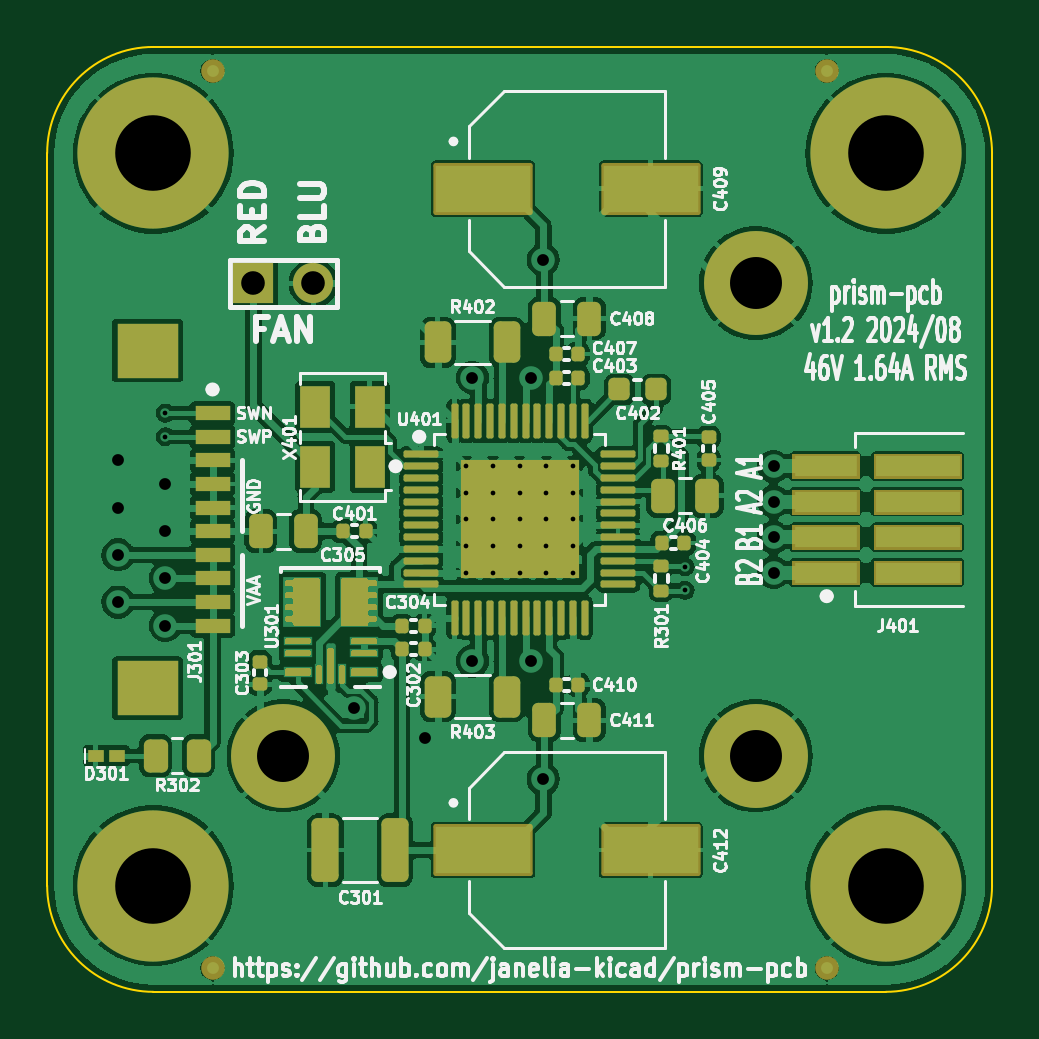
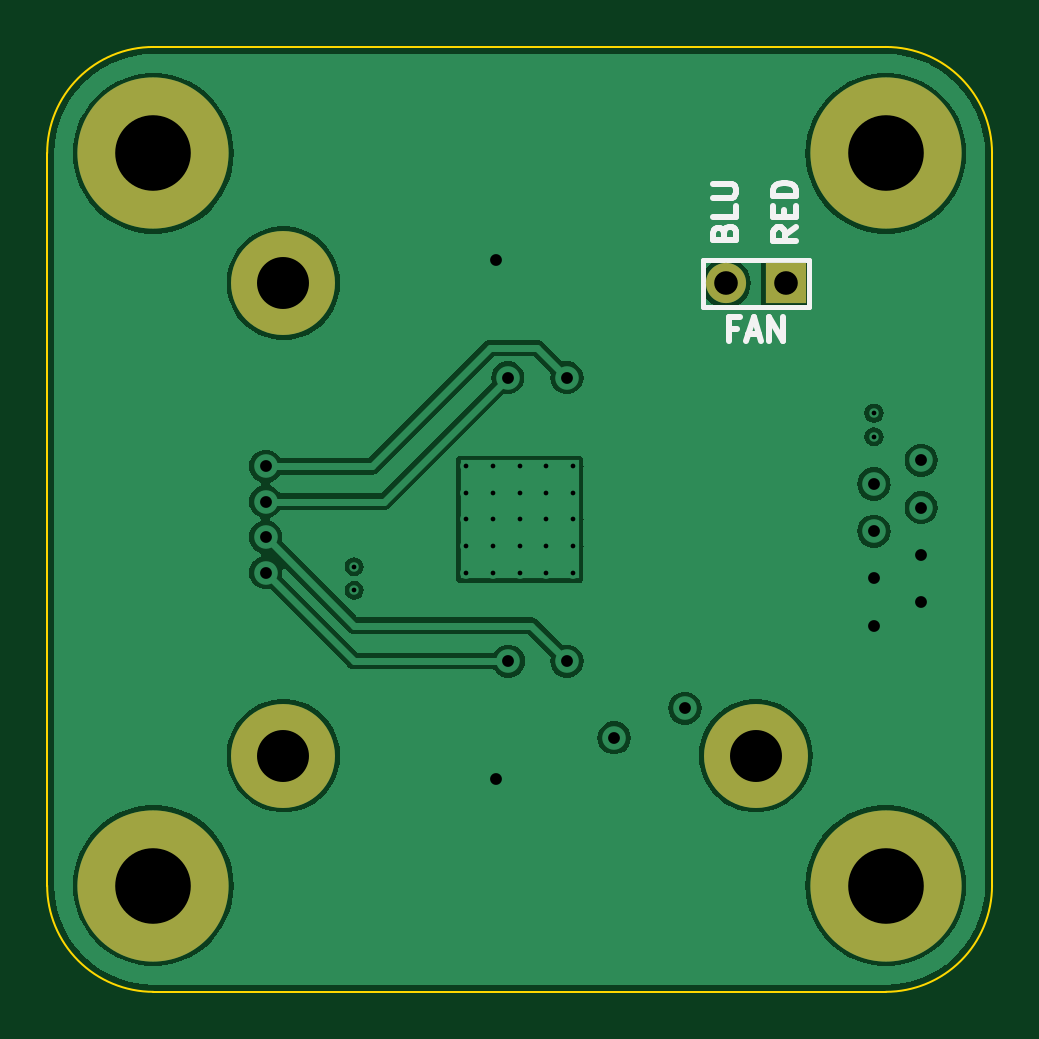
Circuit board: 11 layer files. Board 40.0 x 40.0 mm.
- bottom_copper: prism-pcb-B_Cu.gbl (49437 bytes)
- bottom_mask: prism-pcb-B_Mask.gbs (837 bytes)
- paste: prism-pcb-B_Paste.gbp (489 bytes)
- bottom_silk: prism-pcb-B_Silkscreen.gbo (4345 bytes)
- outline: prism-pcb-Edge_Cuts.gm1 (1035 bytes)
- top_copper: prism-pcb-F_Cu.gtl (203646 bytes)
- top_mask: prism-pcb-F_Mask.gts (12544 bytes)
- paste: prism-pcb-F_Paste.gtp (12868 bytes)
- top_silk: prism-pcb-F_Silkscreen.gto (132203 bytes)
- drill: prism-pcb-NPTH.drl (278 bytes)
- drill: prism-pcb-PTH.drl (1490 bytes)

=== bottom_copper: prism-pcb-B_Cu.gbl (49437 bytes, source omitted) ===
=== bottom_mask: prism-pcb-B_Mask.gbs ===
G04 #@! TF.GenerationSoftware,KiCad,Pcbnew,7.0.11*
G04 #@! TF.CreationDate,2024-08-22T15:22:59-04:00*
G04 #@! TF.ProjectId,prism-pcb,70726973-6d2d-4706-9362-2e6b69636164,1.2*
G04 #@! TF.SameCoordinates,Original*
G04 #@! TF.FileFunction,Soldermask,Bot*
G04 #@! TF.FilePolarity,Negative*
%FSLAX46Y46*%
G04 Gerber Fmt 4.6, Leading zero omitted, Abs format (unit mm)*
G04 Created by KiCad (PCBNEW 7.0.11) date 2024-08-22 15:22:59*
%MOMM*%
%LPD*%
G01*
G04 APERTURE LIST*
%ADD10R,1.700000X1.700000*%
%ADD11O,1.700000X1.700000*%
%ADD12C,4.400000*%
%ADD13C,6.400000*%
G04 APERTURE END LIST*
D10*
X141130000Y-91600000D03*
D11*
X143670000Y-91600000D03*
D12*
X142400000Y-111600000D03*
X162400000Y-91600000D03*
X162400000Y-111600000D03*
D13*
X167900000Y-117100000D03*
X136900000Y-86100000D03*
X167900000Y-86100000D03*
X136900000Y-117100000D03*
M02*

=== paste: prism-pcb-B_Paste.gbp ===
G04 #@! TF.GenerationSoftware,KiCad,Pcbnew,7.0.11*
G04 #@! TF.CreationDate,2024-08-22T15:22:59-04:00*
G04 #@! TF.ProjectId,prism-pcb,70726973-6d2d-4706-9362-2e6b69636164,1.2*
G04 #@! TF.SameCoordinates,Original*
G04 #@! TF.FileFunction,Paste,Bot*
G04 #@! TF.FilePolarity,Positive*
%FSLAX46Y46*%
G04 Gerber Fmt 4.6, Leading zero omitted, Abs format (unit mm)*
G04 Created by KiCad (PCBNEW 7.0.11) date 2024-08-22 15:22:59*
%MOMM*%
%LPD*%
G01*
G04 APERTURE LIST*
G04 APERTURE END LIST*
M02*

=== bottom_silk: prism-pcb-B_Silkscreen.gbo ===
G04 #@! TF.GenerationSoftware,KiCad,Pcbnew,7.0.11*
G04 #@! TF.CreationDate,2024-08-22T15:22:59-04:00*
G04 #@! TF.ProjectId,prism-pcb,70726973-6d2d-4706-9362-2e6b69636164,1.2*
G04 #@! TF.SameCoordinates,Original*
G04 #@! TF.FileFunction,Legend,Bot*
G04 #@! TF.FilePolarity,Positive*
%FSLAX46Y46*%
G04 Gerber Fmt 4.6, Leading zero omitted, Abs format (unit mm)*
G04 Created by KiCad (PCBNEW 7.0.11) date 2024-08-22 15:22:59*
%MOMM*%
%LPD*%
G01*
G04 APERTURE LIST*
%ADD10C,0.250000*%
%ADD11C,0.200000*%
%ADD12R,1.700000X1.700000*%
%ADD13O,1.700000X1.700000*%
%ADD14C,4.400000*%
%ADD15C,6.400000*%
G04 APERTURE END LIST*
D10*
X140680380Y-89242857D02*
X141156571Y-89576190D01*
X140680380Y-89814285D02*
X141680380Y-89814285D01*
X141680380Y-89814285D02*
X141680380Y-89433333D01*
X141680380Y-89433333D02*
X141632761Y-89338095D01*
X141632761Y-89338095D02*
X141585142Y-89290476D01*
X141585142Y-89290476D02*
X141489904Y-89242857D01*
X141489904Y-89242857D02*
X141347047Y-89242857D01*
X141347047Y-89242857D02*
X141251809Y-89290476D01*
X141251809Y-89290476D02*
X141204190Y-89338095D01*
X141204190Y-89338095D02*
X141156571Y-89433333D01*
X141156571Y-89433333D02*
X141156571Y-89814285D01*
X141204190Y-88814285D02*
X141204190Y-88480952D01*
X140680380Y-88338095D02*
X140680380Y-88814285D01*
X140680380Y-88814285D02*
X141680380Y-88814285D01*
X141680380Y-88814285D02*
X141680380Y-88338095D01*
X140680380Y-87909523D02*
X141680380Y-87909523D01*
X141680380Y-87909523D02*
X141680380Y-87671428D01*
X141680380Y-87671428D02*
X141632761Y-87528571D01*
X141632761Y-87528571D02*
X141537523Y-87433333D01*
X141537523Y-87433333D02*
X141442285Y-87385714D01*
X141442285Y-87385714D02*
X141251809Y-87338095D01*
X141251809Y-87338095D02*
X141108952Y-87338095D01*
X141108952Y-87338095D02*
X140918476Y-87385714D01*
X140918476Y-87385714D02*
X140823238Y-87433333D01*
X140823238Y-87433333D02*
X140728000Y-87528571D01*
X140728000Y-87528571D02*
X140680380Y-87671428D01*
X140680380Y-87671428D02*
X140680380Y-87909523D01*
X143744190Y-89457142D02*
X143696571Y-89314285D01*
X143696571Y-89314285D02*
X143648952Y-89266666D01*
X143648952Y-89266666D02*
X143553714Y-89219047D01*
X143553714Y-89219047D02*
X143410857Y-89219047D01*
X143410857Y-89219047D02*
X143315619Y-89266666D01*
X143315619Y-89266666D02*
X143268000Y-89314285D01*
X143268000Y-89314285D02*
X143220380Y-89409523D01*
X143220380Y-89409523D02*
X143220380Y-89790475D01*
X143220380Y-89790475D02*
X144220380Y-89790475D01*
X144220380Y-89790475D02*
X144220380Y-89457142D01*
X144220380Y-89457142D02*
X144172761Y-89361904D01*
X144172761Y-89361904D02*
X144125142Y-89314285D01*
X144125142Y-89314285D02*
X144029904Y-89266666D01*
X144029904Y-89266666D02*
X143934666Y-89266666D01*
X143934666Y-89266666D02*
X143839428Y-89314285D01*
X143839428Y-89314285D02*
X143791809Y-89361904D01*
X143791809Y-89361904D02*
X143744190Y-89457142D01*
X143744190Y-89457142D02*
X143744190Y-89790475D01*
X143220380Y-88314285D02*
X143220380Y-88790475D01*
X143220380Y-88790475D02*
X144220380Y-88790475D01*
X144220380Y-87980951D02*
X143410857Y-87980951D01*
X143410857Y-87980951D02*
X143315619Y-87933332D01*
X143315619Y-87933332D02*
X143268000Y-87885713D01*
X143268000Y-87885713D02*
X143220380Y-87790475D01*
X143220380Y-87790475D02*
X143220380Y-87599999D01*
X143220380Y-87599999D02*
X143268000Y-87504761D01*
X143268000Y-87504761D02*
X143315619Y-87457142D01*
X143315619Y-87457142D02*
X143410857Y-87409523D01*
X143410857Y-87409523D02*
X144220380Y-87409523D01*
X143209523Y-93525809D02*
X143542856Y-93525809D01*
X143542856Y-94049619D02*
X143542856Y-93049619D01*
X143542856Y-93049619D02*
X143066666Y-93049619D01*
X142733332Y-93763904D02*
X142257142Y-93763904D01*
X142828570Y-94049619D02*
X142495237Y-93049619D01*
X142495237Y-93049619D02*
X142161904Y-94049619D01*
X141828570Y-94049619D02*
X141828570Y-93049619D01*
X141828570Y-93049619D02*
X141257142Y-94049619D01*
X141257142Y-94049619D02*
X141257142Y-93049619D01*
D11*
X140150000Y-90600000D02*
X144650000Y-90600000D01*
X144650000Y-90600000D02*
X144650000Y-92600000D01*
X144650000Y-92600000D02*
X140150000Y-92600000D01*
X140150000Y-92600000D02*
X140150000Y-90600000D01*
%LPC*%
D12*
X141130000Y-91600000D03*
D13*
X143670000Y-91600000D03*
D14*
X142400000Y-111600000D03*
X162400000Y-91600000D03*
X162400000Y-111600000D03*
D15*
X167900000Y-117100000D03*
X136900000Y-86100000D03*
X167900000Y-86100000D03*
X136900000Y-117100000D03*
%LPD*%
M02*

=== outline: prism-pcb-Edge_Cuts.gm1 ===
G04 #@! TF.GenerationSoftware,KiCad,Pcbnew,7.0.11*
G04 #@! TF.CreationDate,2024-08-22T15:22:59-04:00*
G04 #@! TF.ProjectId,prism-pcb,70726973-6d2d-4706-9362-2e6b69636164,1.2*
G04 #@! TF.SameCoordinates,Original*
G04 #@! TF.FileFunction,Profile,NP*
%FSLAX46Y46*%
G04 Gerber Fmt 4.6, Leading zero omitted, Abs format (unit mm)*
G04 Created by KiCad (PCBNEW 7.0.11) date 2024-08-22 15:22:59*
%MOMM*%
%LPD*%
G01*
G04 APERTURE LIST*
G04 #@! TA.AperFunction,Profile*
%ADD10C,0.100000*%
G04 #@! TD*
G04 APERTURE END LIST*
D10*
X132400000Y-117100000D02*
X132400000Y-86100000D01*
X172400000Y-86100000D02*
X172400000Y-117100000D01*
X167900000Y-121600000D02*
G75*
G03*
X172400000Y-117100000I0J4500000D01*
G01*
X172400000Y-86100000D02*
G75*
G03*
X167900000Y-81600000I-4500000J0D01*
G01*
X132400000Y-117100000D02*
G75*
G03*
X136900000Y-121600000I4500000J0D01*
G01*
X167900000Y-121600000D02*
X136900000Y-121600000D01*
X136900000Y-81600000D02*
G75*
G03*
X132400000Y-86100000I0J-4500000D01*
G01*
X136900000Y-81600000D02*
X167900000Y-81600000D01*
M02*

=== top_copper: prism-pcb-F_Cu.gtl (203646 bytes, source omitted) ===
=== top_mask: prism-pcb-F_Mask.gts (12544 bytes, source omitted) ===
=== paste: prism-pcb-F_Paste.gtp (12868 bytes, source omitted) ===
=== top_silk: prism-pcb-F_Silkscreen.gto (132203 bytes, source omitted) ===
=== drill: prism-pcb-NPTH.drl ===
M48
; DRILL file {KiCad 7.0.11} date Thu 22 Aug 2024 03:24:02 PM EDT
; FORMAT={-:-/ absolute / metric / decimal}
; #@! TF.CreationDate,2024-08-22T15:24:02-04:00
; #@! TF.GenerationSoftware,Kicad,Pcbnew,7.0.11
; #@! TF.FileFunction,NonPlated,1,4,NPTH
FMAT,2
METRIC
%
G90
G05
M30

=== drill: prism-pcb-PTH.drl ===
M48
; DRILL file {KiCad 7.0.11} date Thu 22 Aug 2024 03:24:02 PM EDT
; FORMAT={-:-/ absolute / metric / decimal}
; #@! TF.CreationDate,2024-08-22T15:24:02-04:00
; #@! TF.GenerationSoftware,Kicad,Pcbnew,7.0.11
; #@! TF.FileFunction,Plated,1,4,PTH
FMAT,2
METRIC
; #@! TA.AperFunction,Plated,PTH,ViaDrill
T1C0.200
; #@! TA.AperFunction,Plated,PTH,ComponentDrill
T2C0.200
; #@! TA.AperFunction,Plated,PTH,ViaDrill
T3C0.500
; #@! TA.AperFunction,Plated,PTH,ComponentDrill
T4C1.000
; #@! TA.AperFunction,Plated,PTH,ComponentDrill
T5C2.200
; #@! TA.AperFunction,Plated,PTH,ComponentDrill
T6C3.200
%
G90
G05
T1
X137.4Y-97.1
X137.4Y-98.1
X159.4Y-103.6
X159.4Y-104.6
T2
X150.15Y-99.35
X150.15Y-100.475
X150.15Y-101.6
X150.15Y-102.725
X150.15Y-103.85
X151.275Y-99.35
X151.275Y-100.475
X151.275Y-101.6
X151.275Y-102.725
X151.275Y-103.85
X152.4Y-99.35
X152.4Y-100.475
X152.4Y-101.6
X152.4Y-102.725
X152.4Y-103.85
X153.525Y-99.35
X153.525Y-100.475
X153.525Y-101.6
X153.525Y-102.725
X153.525Y-103.85
X154.65Y-99.35
X154.65Y-100.475
X154.65Y-101.6
X154.65Y-102.725
X154.65Y-103.85
T3
X135.4Y-99.1
X135.4Y-101.1
X135.4Y-103.1
X135.4Y-105.1
X137.4Y-100.1
X137.4Y-102.1
X137.4Y-104.1
X137.4Y-106.1
X145.4Y-109.6
X148.4Y-110.85
X150.4Y-95.6
X150.4Y-107.6
X152.875Y-107.6
X152.9Y-95.6
X153.4Y-90.6
X153.4Y-112.6
X163.15Y-99.35
X163.15Y-100.85
X163.15Y-102.35
X163.15Y-103.85
T4
X141.13Y-91.6
X143.67Y-91.6
T5
X142.4Y-111.6
X162.4Y-91.6
X162.4Y-111.6
T6
X136.9Y-86.1
X136.9Y-117.1
X167.9Y-86.1
X167.9Y-117.1
M30
